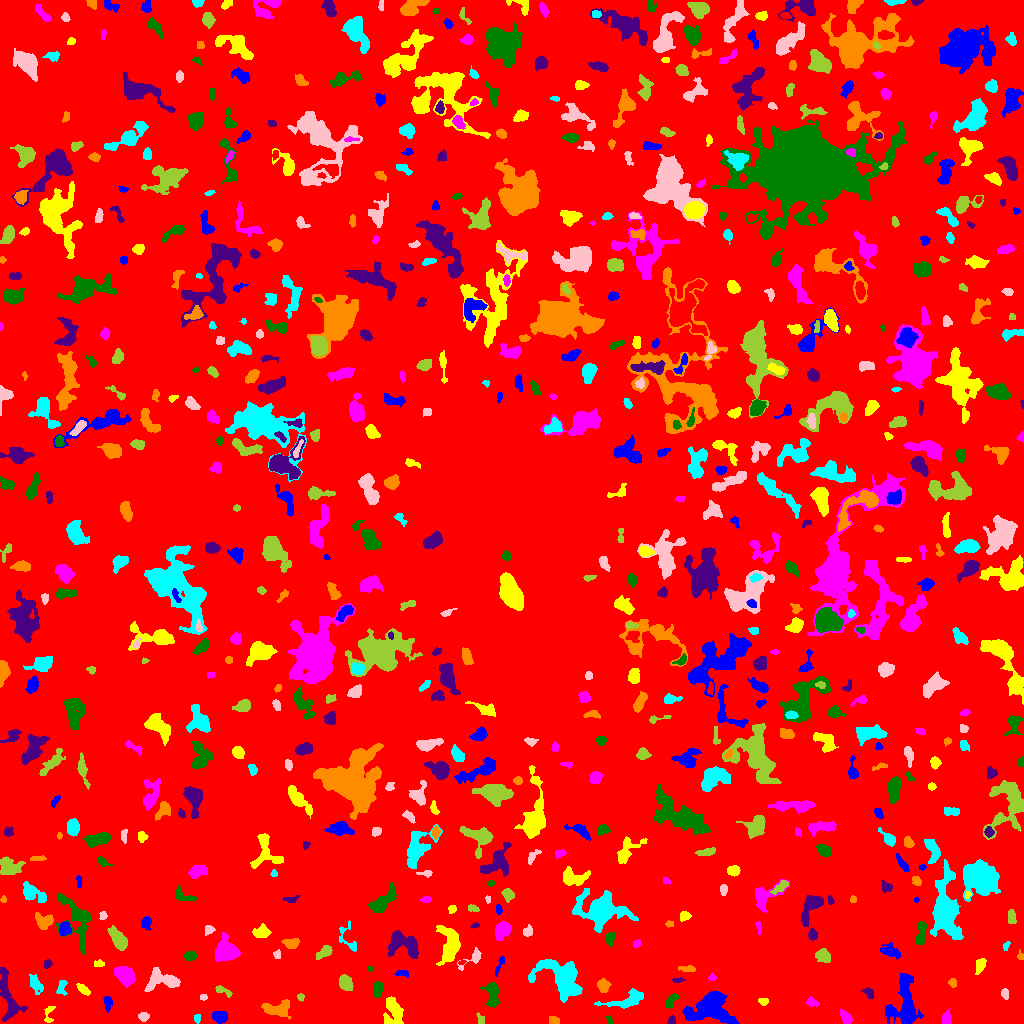

The file beside this chart, header and first rows:
ID, X, Y, A, B, theta, total_flux, mu_max, mu_median, mu_mean, R_fwhm, R_e, R10, R90, x_start, x_end, y_start, y_end, area, greylevel
0, 518.2, 520.5, 302.9, 299.5, 0.9963, 1225794, 11.0, 1.0, 1.525, 47.94, 226.9, 84.73, 375.4, 0, 1023, 0, 1023, 803557, 1.525
1, 220, 6.94, 3.578, 2.434, 0.03167, 614.0, 9.0, 3.0, 3.57, 4.222, 3.742, 1.493, 5.944, 212, 227, 0, 12, 172, 7.57
2, 393.3, 11.66, 7.378, 4.78, -1.426, 1188, 6.0, 3.0, 3.07, 8.704, 6.358, 2.646, 9.821, 383, 403, 0, 27, 387, 6.07
3, 845.7, 6.277, 3.571, 2.067, -0.8715, 314.0, 5.0, 2.0, 2.361, 4.222, 3.385, 1.382, 5.382, 840, 853, 0, 14, 133, 6.361
4, 609.4, 2.647, 2.303, 1.326, -1.191, 51.0, 3.0, 1.0, 1.109, 2.111, 1.954, 0.7979, 3.09, 606, 612, 0, 8, 46, 6.109
5, 671.3, 3.103, 2.499, 1.541, 1.223, 87.0, 3.0, 1.0, 1.381, 3.141, 2.459, 0.7979, 3.7, 667, 675, 0, 8, 63, 5.381
6, 553.9, 3.142, 2.709, 1.814, -0.1093, 261.0, 7.0, 3.0, 3.183, 3.432, 2.821, 1.128, 4.26, 549, 559, 0, 7, 82, 7.183
7, 197.1, 4.846, 2.014, 1.543, 1.415, 104.0, 4.0, 2.0, 1.793, 3.192, 2.185, 0.7979, 3.523, 194, 200, 0, 9, 58, 5.793
8, 143.5, 6.949, 2.451, 2.047, 0.0, 198.0, 5.0, 2.0, 2.2, 3.29, 2.877, 1.128, 4.583, 138, 149, 2, 11, 90, 6.2
9, 480.5, 4.106, 2.873, 1.784, -1.236, 180.0, 4.0, 2.0, 2.609, 4.514, 2.764, 1.128, 4.222, 476, 484, 0, 11, 69, 5.609
10, 772.5, 5.52, 3.777, 2.023, 1.035, 98.0, 2.0, 1.0, 1.126, 4.983, 2.985, 1.128, 4.652, 768, 779, 0, 12, 87, 5.126
11, 107.4, 21.17, 3.478, 1.869, -1.497, 230.0, 6.0, 2.0, 2.091, 3.568, 3.141, 1.128, 4.853, 103, 112, 11, 27, 110, 6.091
12, 48.61, 9.243, 5.583, 2.296, 1.413, 111.0, 2.0, 1.0, 1.028, 5.293, 3.192, 1.262, 4.918, 44, 55, 1, 17, 108, 5.028
13, 946.1, 4.692, 3.299, 2.212, 1.441, 377.0, 7.0, 3.0, 3.307, 4.068, 3.29, 1.262, 5.202, 942, 951, 0, 14, 114, 7.307
14, 671, 22.78, 4.419, 1.94, 0.9956, 263.0, 4.0, 2.0, 2.138, 5.171, 3.568, 1.382, 5.262, 666, 678, 15, 30, 123, 6.138
15, 7.202, 29.13, 14.31, 3.542, -1.316, 1210, 9.0, 2.0, 2.345, 4.37, 6.333, 2.257, 10.19, 0, 27, 2, 56, 516, 6.345
16, 277.4, 14.38, 7.356, 3.733, -0.001966, 1855, 13.0, 5.0, 5.604, 6.18, 5.917, 2.326, 9.045, 261, 291, 4, 24, 331, 7.604
17, 626, 22.58, 10.86, 3.391, 0.2338, 1156, 9.0, 3.0, 3.091, 4.618, 5.781, 2.034, 9.575, 594, 643, 15, 35, 374, 6.091
18, 203.2, 26.55, 2, 1.467, 0.02901, 84.0, 3.0, 2.0, 1.826, 3.141, 2.257, 0.7979, 3.338, 200, 207, 23, 29, 46, 5.826
19, 300.6, 26.49, 1.805, 1.66, -0.7421, 87.0, 3.0, 2.0, 1.74, 2.985, 2.185, 0.7979, 3.478, 297, 304, 22, 30, 50, 6.74
20, 968.8, 30.99, 8.618, 3.95, -0.562, 1333, 10.0, 3.0, 3.375, 5.585, 5.836, 2.185, 9.821, 947, 987, 18, 46, 395, 6.375
21, 710.1, 16.43, 11.19, 7.929, 0.1704, 3945, 13.0, 3.0, 4.084, 6.604, 9.305, 3.29, 15.11, 682, 739, 0, 32, 966, 7.084
22, 763.3, 22.05, 2.222, 1.601, -0.05452, 103.0, 4.0, 1.0, 1.471, 2.932, 2.257, 0.7979, 3.868, 758, 768, 18, 25, 70, 5.471
23, 811.8, 21.04, 2.869, 1.881, -0.3041, 197.0, 4.0, 2.0, 2.074, 4.406, 2.932, 1.128, 4.583, 806, 818, 17, 27, 95, 6.074
24, 492.4, 29.39, 6.898, 3.405, -1.466, 896.0, 7.0, 3.0, 3.2, 6.05, 5.171, 2.034, 8.292, 480, 500, 16, 41, 280, 6.2
25, 868.5, 30.88, 2.789, 2.002, -0.8743, 113.0, 3.0, 1.0, 1.153, 3.338, 2.706, 0.9772, 4.222, 861, 873, 25, 36, 98, 6.153
26, 603.4, 37.63, 3.277, 2.822, -1.318, 503.0, 6.0, 3.0, 3.376, 5.642, 3.909, 1.596, 5.944, 597, 611, 31, 45, 149, 6.376
27, 35.51, 39.27, 5.057, 2.523, -1.095, 507.0, 6.0, 2.0, 2.741, 5.382, 4.442, 1.693, 6.91, 29, 43, 29, 49, 185, 5.741
28, 1005, 29.69, 2.472, 1.66, -1.508, 88.0, 3.0, 1.0, 1.143, 2.821, 2.394, 0.7979, 3.909, 1001, 1008, 24, 35, 77, 5.143
29, 222.6, 33.14, 4.765, 1.467, -0.4481, 130.0, 3.0, 1.0, 1.226, 3.613, 2.985, 1.128, 4.618, 215, 232, 26, 38, 106, 5.226
30, 777.4, 39.48, 3.415, 2.265, -1.566, 373.0, 6.0, 2.0, 2.645, 4.652, 3.568, 1.382, 5.614, 773, 783, 32, 47, 141, 6.645
31, 903.7, 21.07, 13.81, 7.067, 1.511, 2896, 9.0, 3.0, 3.415, 8.921, 9.15, 3.742, 14.25, 885, 923, 0, 50, 848, 6.415
32, 83.14, 34.34, 3.76, 1.788, -0.694, 294.0, 5.0, 3.0, 2.697, 4.222, 3.385, 1.262, 5.202, 76, 90, 28, 40, 109, 5.697
33, 125.8, 47.23, 5.112, 3.778, -0.8503, 1442, 11.0, 4.0, 4.37, 5.67, 5.528, 2.034, 8.777, 114, 135, 36, 57, 330, 7.37
34, 377.3, 33.65, 3.601, 2.154, -1.538, 515.0, 9.0, 4.0, 3.527, 4.068, 3.613, 1.382, 5.585, 373, 382, 26, 42, 146, 7.527
35, 677.7, 43.42, 3.448, 1.022, 0.03626, 81.0, 2.0, 2.0, 1.421, 3.989, 2.523, 1.128, 3.613, 672, 685, 41, 46, 57, 5.421
36, 952.6, 40.85, 1.983, 1.688, -1.4, 232.0, 10.0, 3.0, 3.362, 2.523, 2.257, 0.7979, 3.7, 948, 956, 36, 45, 69, 9.362
37, 61.67, 36.28, 4.001, 2.337, 1.39, 162.0, 3.0, 1.0, 1.361, 3.868, 3.29, 1.262, 5.262, 56, 67, 28, 43, 119, 5.361
38, 162.7, 43.54, 9.064, 4.616, -0.05444, 1549, 9.0, 3.0, 3.636, 6.103, 6.155, 2.394, 10.06, 144, 180, 32, 56, 426, 6.636
39, 345.6, 40.72, 3.723, 2.866, -1.022, 1091, 12.0, 5.0, 5.595, 5.557, 4.26, 1.693, 6.531, 339, 353, 33, 49, 195, 8.595
40, 283.4, 51.67, 4.197, 1.451, 0.8537, 132.0, 4.0, 1.0, 1.361, 3.523, 2.706, 0.9772, 4.406, 276, 288, 44, 59, 97, 5.361
41, 402.3, 50.26, 3.371, 1.591, 0.08664, 99.0, 2.0, 1.0, 1.238, 4.687, 2.764, 1.128, 4.334, 394, 408, 46, 53, 80, 5.237
42, 980.5, 58.67, 3.228, 2.208, 1.232, 286.0, 4.0, 2.0, 2.103, 5.109, 3.385, 1.493, 5.14, 975, 986, 49, 65, 136, 7.103
43, 712.2, 45.95, 1.901, 1.63, -0.002166, 144.0, 7.0, 2.0, 2.824, 2.185, 2.111, 0.7979, 3.478, 708, 716, 43, 51, 51, 5.824
44, 369.7, 54.95, 1.357, 1.113, -0.02916, 37.0, 3.0, 1.0, 1.276, 1.871, 1.493, 0.5642, 2.459, 368, 373, 52, 57, 29, 7.276
45, 47.38, 59.67, 2.15, 1.878, 1.208, 130.0, 4.0, 2.0, 1.94, 3.742, 2.585, 0.9772, 3.868, 44, 52, 55, 64, 67, 5.94
46, 687.3, 54.96, 4.394, 1.381, -0.01506, 81.0, 2.0, 1.0, 0.8265, 4.687, 2.985, 1.128, 4.37, 678, 695, 52, 58, 98, 4.827
47, 562.2, 46.98, 12.01, 8.021, -0.575, 4536, 14.0, 4.0, 4.412, 7.378, 9.322, 3.29, 15.46, 528, 582, 21, 64, 1028, 7.412
48, 473.6, 65.3, 6.539, 2.466, 0.6127, 406.0, 7.0, 2.0, 2.522, 3.909, 3.338, 1.262, 5.863, 457, 481, 53, 76, 161, 7.522
49, 823.7, 67.89, 3.312, 2.776, -0.6699, 578.0, 9.0, 3.0, 3.158, 4.146, 3.742, 1.382, 6.05, 815, 830, 61, 75, 183, 7.158
50, 461.8, 61.08, 1.867, 1.023, 0.3453, 75.0, 4.0, 2.0, 2.273, 2.646, 1.784, 0.5642, 2.764, 458, 466, 59, 63, 33, 9.273
51, 500.4, 60.64, 5.502, 1.093, 1.132, 74.0, 4.0, 1.0, 0.7957, 2.394, 2.185, 0.7979, 3.656, 495, 504, 47, 67, 93, 5.796
52, 98.38, 59.66, 2.604, 1.565, -0.04266, 86.0, 3.0, 1.0, 1.246, 2.932, 2.459, 0.7979, 3.827, 94, 104, 57, 64, 69, 5.246
53, 226.2, 72.27, 4.975, 4.661, -0.3892, 3695, 24.0, 6.0, 7.981, 6.408, 5.754, 2.257, 9.624, 214, 240, 62, 91, 463, 10.98
54, 190.2, 67.49, 2.783, 2.151, 0.07481, 313.0, 6.0, 3.0, 2.698, 4.514, 3.192, 1.262, 4.886, 184, 197, 63, 72, 116, 6.698
55, 405.8, 78.55, 9.044, 5.065, -0.4964, 1330, 8.0, 2.0, 2.563, 6.723, 6.408, 2.394, 10.46, 388, 418, 65, 93, 519, 6.563
56, 1020, 67.16, 1.993, 1.583, -1.352, 69.0, 3.0, 1.0, 1.408, 2.646, 2.111, 0.7979, 3.338, 1017, 1023, 64, 74, 49, 5.408
57, 1006, 77.71, 2.219, 1.347, 1.085, 103.0, 6.0, 1.0, 1.907, 2.257, 1.954, 0.5642, 3.385, 1003, 1010, 73, 82, 54, 5.907
58, 276.9, 69.08, 2.037, 1.821, -1.525, 85.0, 3.0, 1.0, 1.393, 2.706, 2.326, 0.7979, 3.785, 273, 280, 65, 74, 61, 5.393
59, 324.7, 71.4, 4.106, 2.206, 0.576, 291.0, 5.0, 2.0, 1.877, 3.785, 3.568, 1.382, 5.698, 316, 332, 64, 78, 155, 5.877
... 698 more rows
